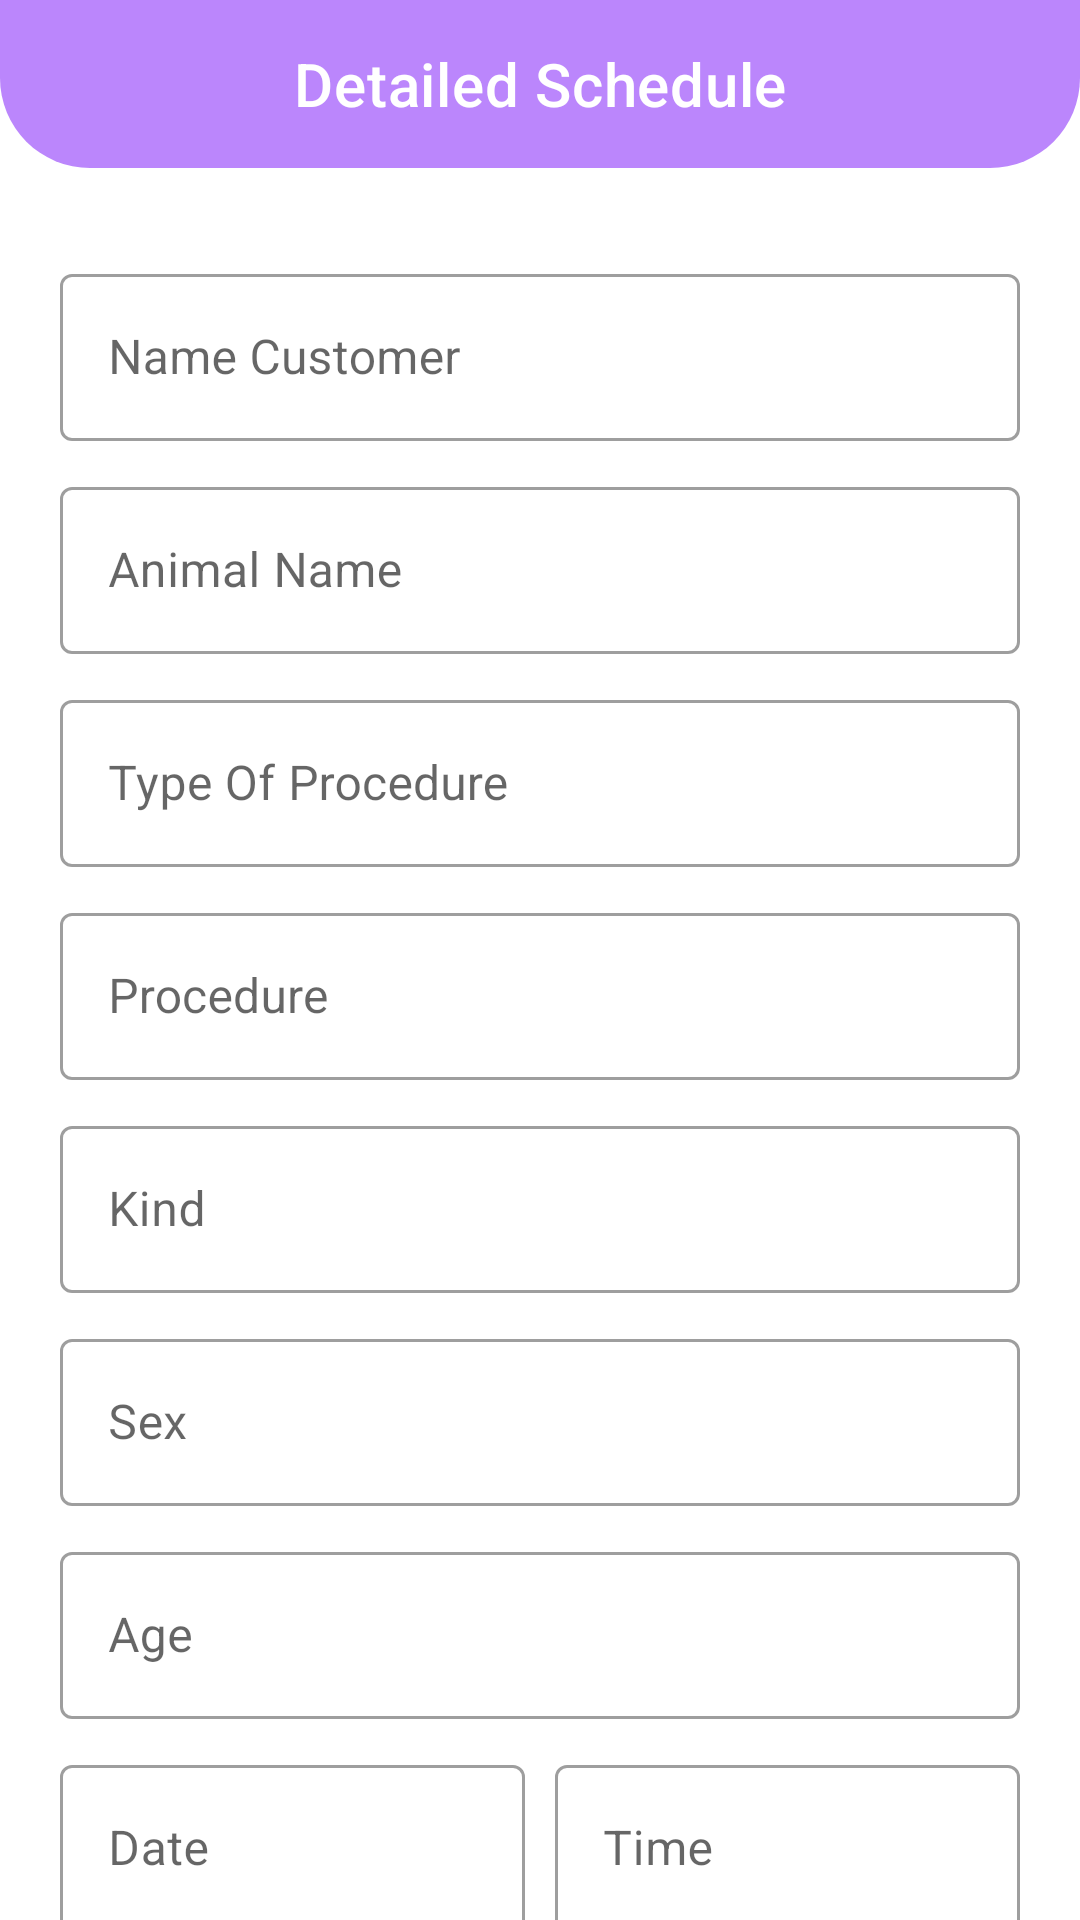

Produce the Android XML layout that renders to this screen, including the resource entries it uses.
<!-- AndroidManifest.xml: application theme Theme.AppAnimals -->
<!-- res/layout/activity_detail_scheduling.xml -->
<?xml version="1.0" encoding="utf-8"?>
<androidx.coordinatorlayout.widget.CoordinatorLayout xmlns:android="http://schemas.android.com/apk/res/android"
    xmlns:tools="http://schemas.android.com/tools"
    android:layout_width="match_parent"
    xmlns:app="http://schemas.android.com/apk/res-auto"
    android:layout_height="match_parent"
    tools:context=".Admin.DetailScheduling">
    <com.google.android.material.appbar.AppBarLayout
        android:background="@drawable/custom_toolbar"
        android:backgroundTint="@color/purple_200"
        android:fitsSystemWindows="true"
        android:elevation="10dp"
        app:elevation="10dp"
        android:theme="@style/ThemeOverlay.AppCompat.Dark.ActionBar"
        app:liftOnScroll="true"
        android:layout_width="match_parent"
        android:layout_height="wrap_content">
        <com.google.android.material.appbar.MaterialToolbar
            app:titleCentered="true"
            app:title="Detailed Schedule"
            app:layout_scrollFlags="scroll|enterAlways|snap"
            android:id="@+id/toolbar_detail_schedule_admin"
            android:layout_width="match_parent"
            android:layout_height="?attr/actionBarSize"/>
    </com.google.android.material.appbar.AppBarLayout>
    <androidx.core.widget.NestedScrollView
        app:layout_behavior="com.google.android.material.appbar.AppBarLayout$ScrollingViewBehavior"
        android:layout_width="match_parent"
        android:layout_height="wrap_content">
        <LinearLayout
            android:layout_width="match_parent"
            android:layout_height="wrap_content"
            android:orientation="vertical"
            android:padding="20dp">
            <com.google.android.material.textfield.TextInputLayout
                android:transitionName="name_scheduling_admin"
                android:id="@+id/name_customer_detail_scheduling_admin"
                android:layout_marginTop="10dp"
                style="@style/Widget.MaterialComponents.TextInputLayout.OutlinedBox"
                android:layout_width="match_parent"
                android:layout_height="wrap_content"
                android:hint="Name Customer">
                <com.google.android.material.textfield.TextInputEditText
                    android:focusable="false"
                    android:layout_width="match_parent"
                    android:layout_height="wrap_content"
                    android:inputType="none" />
            </com.google.android.material.textfield.TextInputLayout>
            <com.google.android.material.textfield.TextInputLayout
                android:transitionName="name_animal_scheduling_admin"
                android:id="@+id/name_animal_scheduling"
                android:layout_marginTop="10dp"
                style="@style/Widget.MaterialComponents.TextInputLayout.OutlinedBox"
                android:layout_width="match_parent"
                android:layout_height="wrap_content"
                android:hint="Animal Name">

                <com.google.android.material.textfield.TextInputEditText
                    android:focusable="false"
                    android:layout_width="match_parent"
                    android:layout_height="wrap_content"
                    android:inputType="none" />
            </com.google.android.material.textfield.TextInputLayout>

            <com.google.android.material.textfield.TextInputLayout
                android:id="@+id/type_of_procedure_admin"
                android:layout_marginTop="10dp"
                style="@style/Widget.MaterialComponents.TextInputLayout.OutlinedBox"
                android:layout_width="match_parent"
                android:layout_height="wrap_content"
                android:hint="Type Of Procedure">
                <com.google.android.material.textfield.TextInputEditText
                    android:focusable="false"
                    android:layout_width="match_parent"
                    android:layout_height="wrap_content"
                    android:inputType="none" />
            </com.google.android.material.textfield.TextInputLayout>

            <com.google.android.material.textfield.TextInputLayout
                android:transitionName="procedure_trans"
                android:id="@+id/procedure_admin"
                android:layout_marginTop="10dp"
                style="@style/Widget.MaterialComponents.TextInputLayout.OutlinedBox"
                android:layout_width="match_parent"
                android:layout_height="wrap_content"
                android:hint="Procedure">
                <com.google.android.material.textfield.TextInputEditText
                    android:focusable="false"
                    android:layout_width="match_parent"
                    android:layout_height="wrap_content"
                    android:inputType="none" />
            </com.google.android.material.textfield.TextInputLayout>




            <com.google.android.material.textfield.TextInputLayout
                android:layout_marginTop="10dp"
                android:id="@+id/category_animal"
                style="@style/Widget.MaterialComponents.TextInputLayout.OutlinedBox"
                android:layout_width="match_parent"
                android:layout_height="wrap_content"
                android:hint="Kind">
                <com.google.android.material.textfield.TextInputEditText
                    android:focusable="false"
                    android:layout_width="match_parent"
                    android:layout_height="wrap_content"
                    android:inputType="text" />
            </com.google.android.material.textfield.TextInputLayout>



            <com.google.android.material.textfield.TextInputLayout
                android:id="@+id/sex_scheduling_admin"
                android:layout_marginTop="10dp"
                style="@style/Widget.MaterialComponents.TextInputLayout.OutlinedBox"
                android:layout_width="match_parent"
                android:layout_height="wrap_content"
                android:hint="Sex">
                <com.google.android.material.textfield.TextInputEditText
                    android:focusable="false"
                    android:layout_width="match_parent"
                    android:layout_height="wrap_content"
                    android:inputType="none" />
            </com.google.android.material.textfield.TextInputLayout>

            <com.google.android.material.textfield.TextInputLayout
                android:transitionName="name_animal_scheduling_admin"
                android:id="@+id/age_scheduling_admin"
                android:layout_marginTop="10dp"
                style="@style/Widget.MaterialComponents.TextInputLayout.OutlinedBox"
                android:layout_width="match_parent"
                android:layout_height="wrap_content"
                android:hint="Age">
                <com.google.android.material.textfield.TextInputEditText
                    android:focusable="false"
                    android:layout_width="match_parent"
                    android:layout_height="wrap_content"
                    android:inputType="none" />
            </com.google.android.material.textfield.TextInputLayout>
            <LinearLayout
                android:weightSum="2"
                android:orientation="horizontal"
                android:layout_width="match_parent"
                android:layout_height="wrap_content">
                <com.google.android.material.textfield.TextInputLayout
                    android:layout_marginEnd="5dp"
                    android:transitionName="date_scheduling_admin"
                    android:layout_weight="1"
                    android:layout_marginTop="10dp"
                    android:id="@+id/date_picker_scheduling_admin"
                    style="@style/Widget.MaterialComponents.TextInputLayout.OutlinedBox"
                    android:layout_width="wrap_content"
                    android:layout_height="wrap_content"
                    android:hint="Date">
                    <com.google.android.material.textfield.TextInputEditText
                        android:focusable="false"
                        android:layout_width="match_parent"
                        android:layout_height="wrap_content"
                        android:inputType="none" />
                </com.google.android.material.textfield.TextInputLayout>

                <com.google.android.material.textfield.TextInputLayout
                    android:layout_marginStart="5dp"
                    android:transitionName="time_scheduling_admin"
                    android:layout_weight="1"
                    android:layout_marginTop="10dp"
                    android:id="@+id/time_picker_scheduling_admin"
                    style="@style/Widget.MaterialComponents.TextInputLayout.OutlinedBox"
                    android:layout_width="wrap_content"
                    android:layout_height="wrap_content"
                    android:hint="Time">
                    <com.google.android.material.textfield.TextInputEditText
                        android:focusable="false"
                        android:layout_width="match_parent"
                        android:layout_height="wrap_content"
                        android:inputType="none" />
                </com.google.android.material.textfield.TextInputLayout>
            </LinearLayout>

            <LinearLayout
                android:weightSum="10"
                android:orientation="horizontal"
                android:layout_width="match_parent"
                android:layout_height="wrap_content">

            </LinearLayout>
        </LinearLayout>
    </androidx.core.widget.NestedScrollView>

</androidx.coordinatorlayout.widget.CoordinatorLayout>
<!-- resources referenced by this layout -->
<resources>
  <color name="purple_200">#FFBB86FC</color>
  <!-- drawable custom_toolbar (drawable) -->
  <?xml version="1.0" encoding="utf-8"?>
  <shape xmlns:android="http://schemas.android.com/apk/res/android"
      android:shape="rectangle">
      <corners android:bottomLeftRadius="30dp"
          android:bottomRightRadius="30dp"/>
  
  </shape>
  <style name="Theme.AppAnimals" parent="Theme.MaterialComponents.DayNight.NoActionBar">
          
          <item name="colorPrimary">@color/purple_500</item>
          <item name="colorPrimaryVariant">@color/purple_700</item>
          <item name="colorOnPrimary">@color/white</item>
          
          <item name="colorSecondary">@color/teal_200</item>
          <item name="colorSecondaryVariant">@color/teal_700</item>
          <item name="colorOnSecondary">@color/black</item>
          
          <item name="android:statusBarColor" tools:targetApi="l">?attr/colorPrimaryVariant</item>
          
      </style>
  <color name="purple_500">#FF6200EE</color>
  <color name="purple_700">#FF3700B3</color>
  <color name="white">#FFFFFFFF</color>
  <color name="teal_200">#FF03DAC5</color>
  <color name="teal_700">#FF018786</color>
  <color name="black">#FF000000</color>
</resources>
